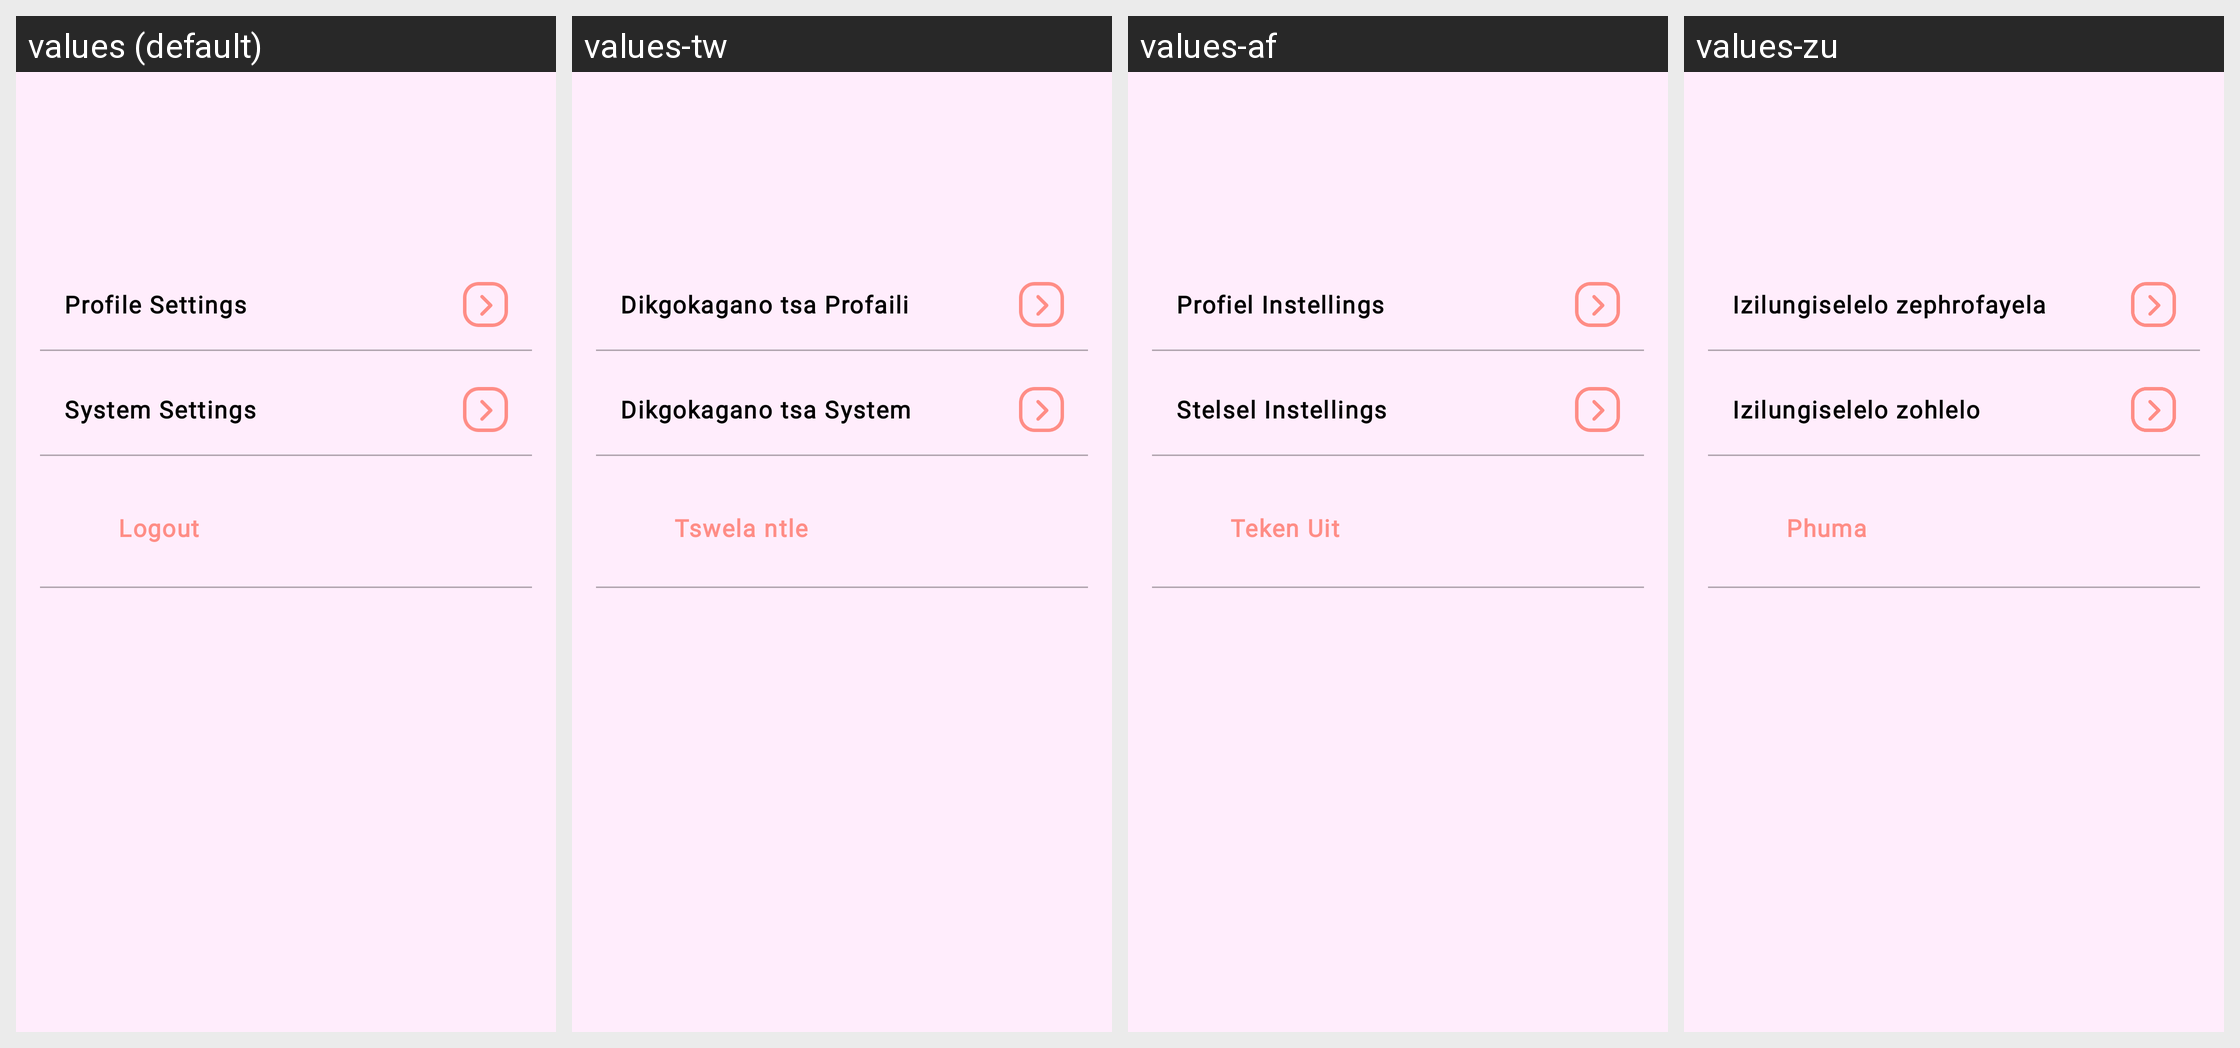

Locale-by-locale string values for the Android screen shown in this grid:
Android screen res/layout/fragment_profile.xml rendered under 4 locales, left to right: values (default), values-tw, values-af, values-zu. Device: Nexus 5 (rendered at 1080×1920; each locale shown at half size, 540×960, under a caption strip naming it); theme Theme.Stylu.
Other locales in the repository, not shown: values-fr, values-it, values-nd, values-sp, values-ve, values-xh.
Strings drawn on this screen, with the default value and each locale's value (text and hints the layout hard-codes, and strings that could not be matched under every locale, appear in the picture but are not listed):

profile_settings
  values: Profile Settings
  values-tw: Dikgokagano tsa Profaili
  values-af: Profiel Instellings
  values-zu: Izilungiselelo zephrofayela

system_settings
  values: System Settings
  values-tw: Dikgokagano tsa System
  values-af: Stelsel Instellings
  values-zu: Izilungiselelo zohlelo

logout
  values: Logout
  values-tw: Tswela ntle
  values-af: Teken Uit
  values-zu: Phuma
